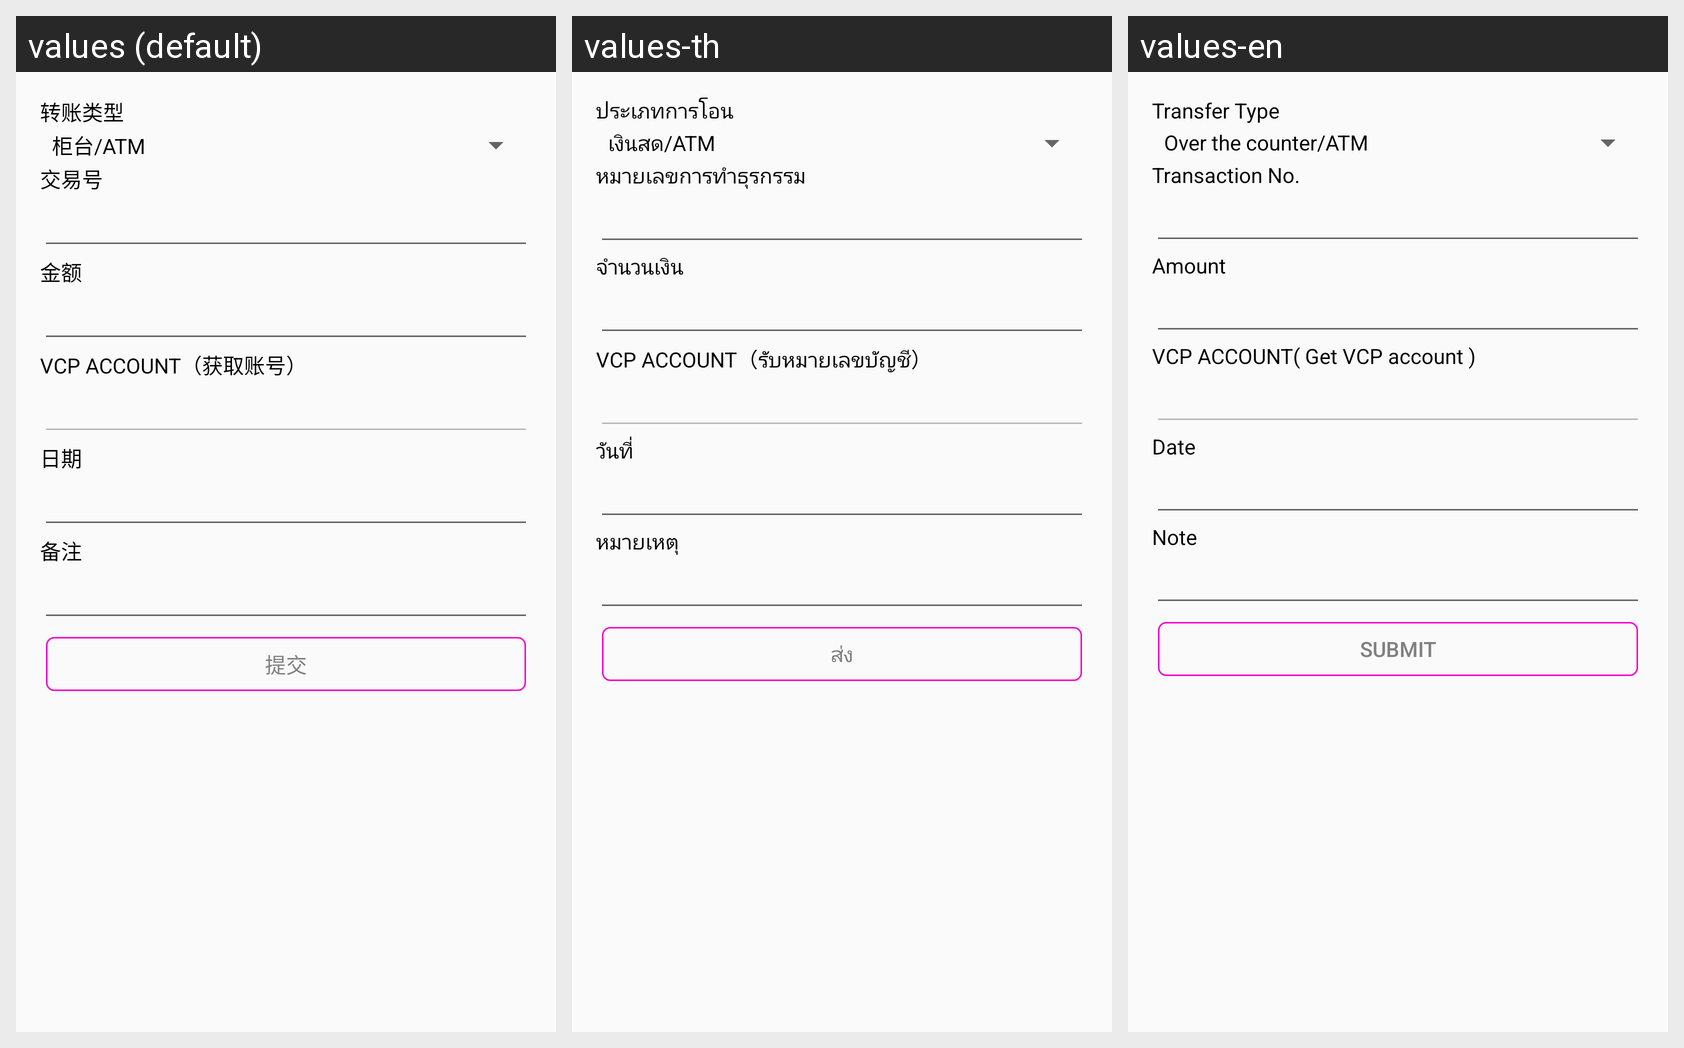

Here is an Android app screen in its default locale and in the app's own translations. Write out the translated-string differences for the strings that appear on this screen.
Android screen res/layout/activity_add_fund.xml rendered under 3 locales, left to right: values (default), values-th, values-en. Device: Nexus 5 (rendered at 1080×1920; each locale shown at half size, 540×960, under a caption strip naming it); theme AppTheme.
Strings drawn on this screen, with the default value and each locale's value (text and hints the layout hard-codes, and strings that could not be matched under every locale, appear in the picture but are not listed):

transfer_type
  values: 转账类型
  values-th: ประเภทการโอน
  values-en: Transfer Type

transaction_ref_no
  values: 交易号
  values-th: หมายเลขการทำธุรกรรม
  values-en: Transaction No.

amount
  values: 金额
  values-th: จำนวนเงิน
  values-en: Amount

vcp_account
  values: VCP ACCOUNT
  values-th: VCP ACCOUNT
  values-en: VCP ACCOUNT

get_vcp
  values: （获取账号）
  values-th: （รับหมายเลขบัญชี）
  values-en: ( Get VCP account )

date
  values: 日期
  values-th: วันที่
  values-en: Date

note
  values: 备注
  values-th: หมายเหตุ
  values-en: Note

submit
  values: 提交
  values-th: ส่ง
  values-en: Submit
